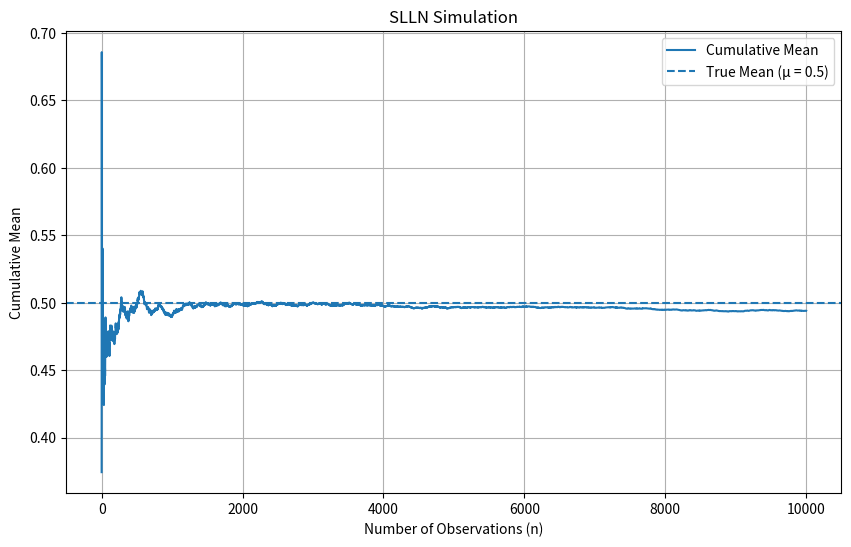

Reproduce this figure in Python. (Note: this script raises an exception after producing the figure.)

import numpy as np
import matplotlib.pyplot as plt
import os

n = 10000
mu = 0.5

np.random.seed(42)
samples = np.random.uniform(0, 1, n)
cumulative_mean = np.cumsum(samples) / np.arange(1, n + 1)

plt.figure(figsize=(10, 6))
plt.plot(cumulative_mean, label="Cumulative Mean")
plt.axhline(y=mu, linestyle="--", label="True Mean (μ = 0.5)")
plt.xlabel("Number of Observations (n)")
plt.ylabel("Cumulative Mean")
plt.title("SLLN Simulation")
plt.legend()
plt.grid(True)

output_dir = "../results/figures"
os.makedirs(output_dir, exist_ok=True)
plt.savefig(f"{output_dir}/slln_convergence.png", dpi=300)
plt.show()
